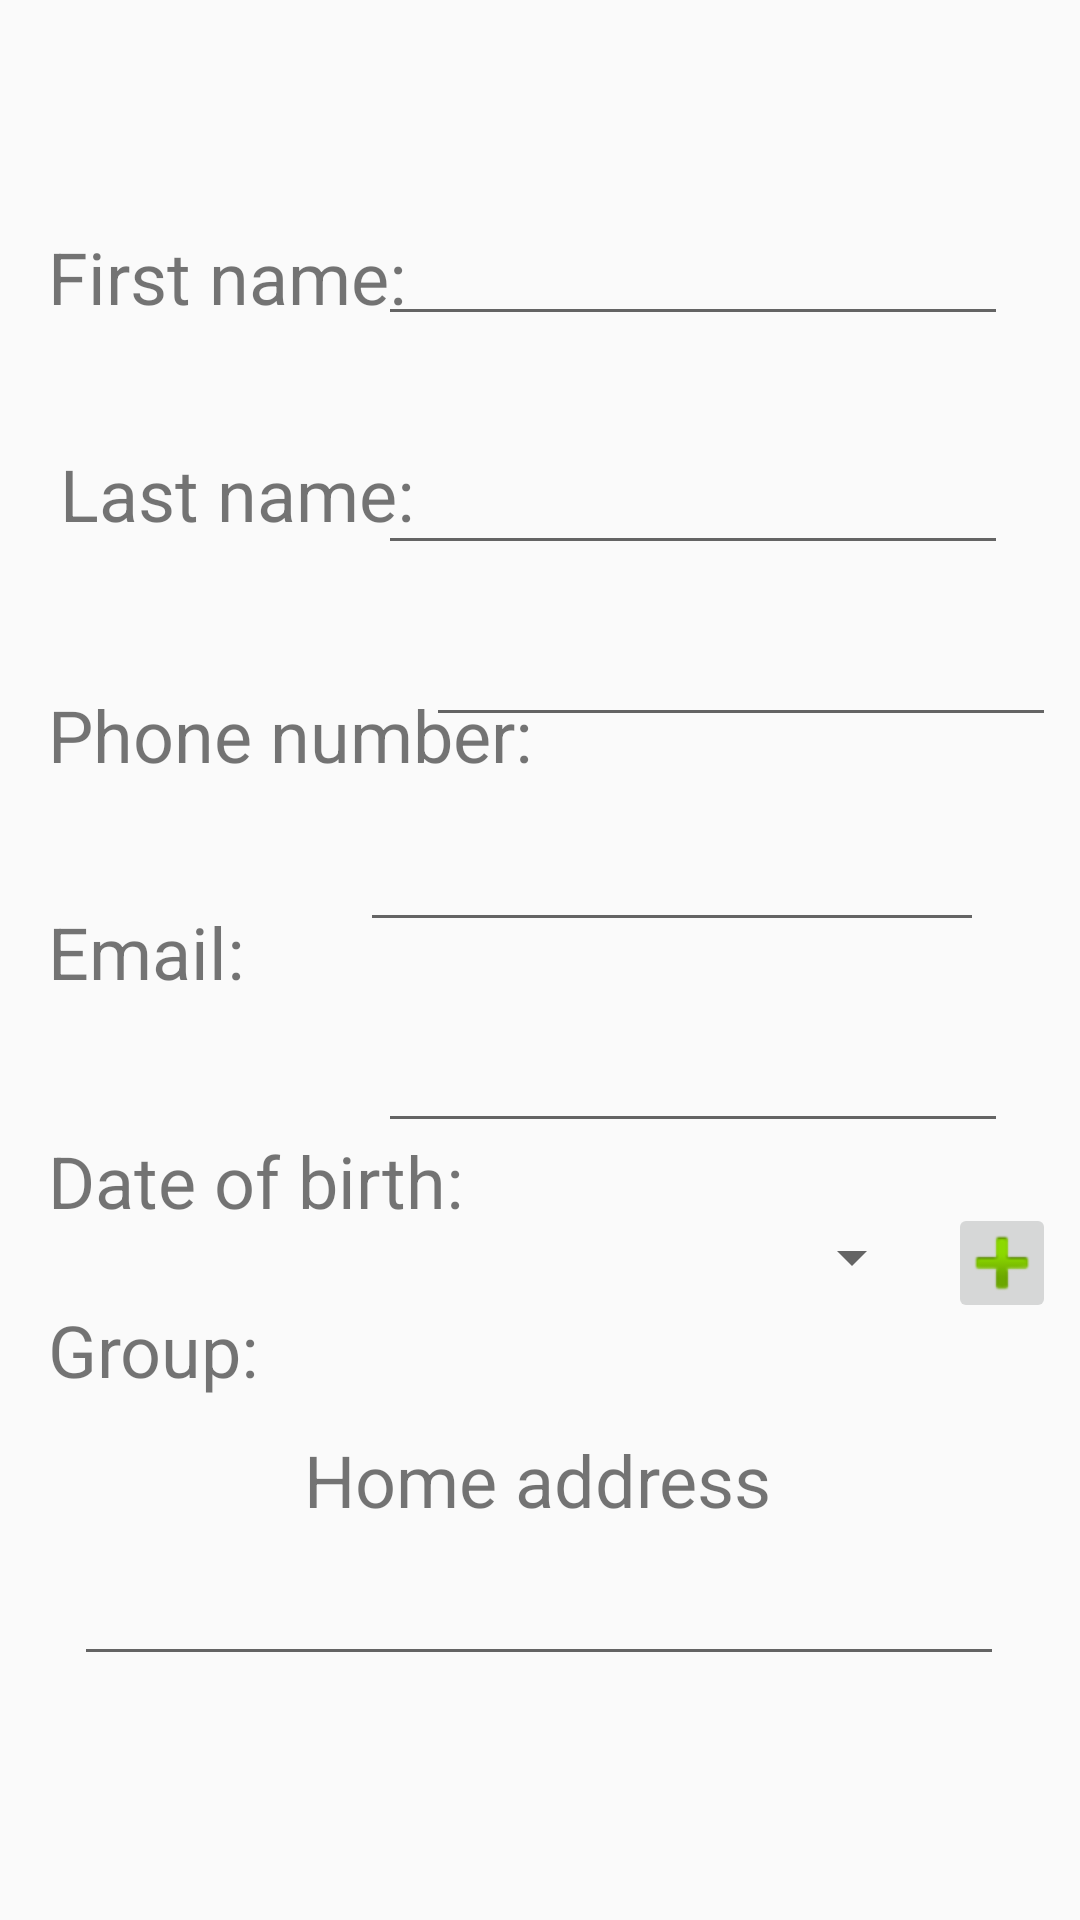

Here is an Android app screen rendered from its layout file. Give the layout XML and the strings, colors and styles it references.
<!-- AndroidManifest.xml: application theme AppTheme -->
<!-- res/layout/contact_edits_form.xml -->
<?xml version="1.0" encoding="utf-8"?>
<ScrollView xmlns:android="http://schemas.android.com/apk/res/android"
    xmlns:app="http://schemas.android.com/apk/res-auto"
    xmlns:tools="http://schemas.android.com/tools"
    android:layout_width="fill_parent"
    android:layout_height="fill_parent"
    android:fillViewport="true">

    <LinearLayout
        android:layout_width="match_parent"
        android:layout_height="match_parent"
        android:orientation="vertical">

        <androidx.constraintlayout.widget.ConstraintLayout
            android:id="@+id/contactAddLayout"
            android:layout_width="match_parent"
            android:layout_height="match_parent">

            <TextView
                android:id="@+id/frstNameLabel"
                android:layout_width="wrap_content"
                android:layout_height="wrap_content"
                android:layout_marginStart="16dp"
                android:layout_marginTop="36dp"
                android:text="@string/firstNameLabel"
                android:textSize="24sp"
                app:layout_constraintStart_toStartOf="parent"
                app:layout_constraintTop_toBottomOf="@+id/contactIconPreviewView" />

            <TextView
                android:id="@+id/lastNameLabel"
                android:layout_width="wrap_content"
                android:layout_height="wrap_content"
                android:layout_marginStart="20dp"
                android:layout_marginTop="40dp"
                android:text="@string/lastNameLabel"
                android:textSize="24sp"
                app:layout_constraintStart_toStartOf="parent"
                app:layout_constraintTop_toBottomOf="@+id/frstNameLabel" />

            <TextView
                android:id="@+id/phoneNumberLabel"
                android:layout_width="wrap_content"
                android:layout_height="wrap_content"
                android:layout_marginStart="16dp"
                android:layout_marginTop="48dp"
                android:text="@string/phoneNumberLabel"
                android:textSize="24sp"
                app:layout_constraintStart_toStartOf="parent"
                app:layout_constraintTop_toBottomOf="@+id/lastNameLabel" />

            <TextView
                android:id="@+id/emailLabel"
                android:layout_width="wrap_content"
                android:layout_height="wrap_content"
                android:layout_marginStart="16dp"
                android:layout_marginTop="40dp"
                android:text="@string/emailLabel"
                android:textSize="24sp"
                app:layout_constraintStart_toStartOf="parent"
                app:layout_constraintTop_toBottomOf="@+id/phoneNumberLabel" />

            <com.google.android.material.textfield.TextInputLayout
                android:id="@+id/emailInputLayout"
                style="@style/detailTextInputLayoutStyle"
                android:layout_width="wrap_content"
                android:layout_height="78dp"
                android:layout_marginTop="16dp"
                android:layout_marginEnd="8dp"
                app:layout_constraintEnd_toEndOf="parent"
                app:layout_constraintTop_toBottomOf="@+id/phoneNumberEdit">

                <EditText
                    android:id="@+id/emailEdit"
                    android:layout_width="208dp"
                    android:layout_height="wrap_content"
                    android:layout_marginEnd="24dp"
                    android:ems="10"
                    android:inputType="textEmailAddress"
                    app:layout_constraintEnd_toEndOf="parent"
                    tools:layout_editor_absoluteY="413dp" />
            </com.google.android.material.textfield.TextInputLayout>

            <com.google.android.material.textfield.TextInputLayout
                android:id="@+id/lastNameInputLayout"
                style="@style/detailTextInputLayoutStyle"
                android:layout_width="wrap_content"
                android:layout_marginTop="8dp"
                android:layout_marginEnd="8dp"
                app:layout_constraintEnd_toEndOf="parent"
                app:layout_constraintTop_toBottomOf="@+id/firstNameInputLayout">

                <EditText
                    android:id="@+id/lastNameEdit"
                    android:layout_width="wrap_content"
                    android:layout_height="wrap_content"
                    android:layout_marginTop="268dp"
                    android:layout_marginEnd="16dp"
                    android:ems="10"
                    android:inputType="textPersonName"
                    app:layout_constraintEnd_toEndOf="parent"
                    app:layout_constraintTop_toTopOf="parent" />
            </com.google.android.material.textfield.TextInputLayout>

            <com.google.android.material.textfield.TextInputLayout
                android:id="@+id/firstNameInputLayout"
                style="@style/detailTextInputLayoutStyle"
                android:layout_width="wrap_content"
                android:layout_height="72dp"
                android:layout_marginTop="16dp"
                android:layout_marginEnd="8dp"
                app:layout_constraintEnd_toEndOf="parent"
                app:layout_constraintTop_toBottomOf="@+id/contactIconPreviewView">

                <EditText
                    android:id="@+id/firstNameEdit"
                    android:layout_width="wrap_content"
                    android:layout_height="45dp"
                    android:layout_marginTop="32dp"
                    android:layout_marginEnd="16dp"
                    android:ems="10"
                    android:inputType="textPersonName"
                    app:layout_constraintEnd_toEndOf="parent"
                    app:layout_constraintTop_toBottomOf="@+id/contactIconPreviewView" />
            </com.google.android.material.textfield.TextInputLayout>

            <TextView
                android:id="@+id/dateOfBirthLabel"
                style="@style/detailTextViewStyle"
                android:layout_width="wrap_content"
                android:layout_height="wrap_content"
                android:layout_marginStart="16dp"
                android:layout_marginTop="44dp"
                android:text="@string/dateOfBirth"
                app:layout_constraintStart_toStartOf="parent"
                app:layout_constraintTop_toBottomOf="@+id/emailLabel" />

            <TextView
                android:id="@+id/homeAddressLabel"
                style="@style/detailTextViewStyle"
                android:layout_width="wrap_content"
                android:layout_height="wrap_content"
                android:layout_marginStart="8dp"
                android:layout_marginTop="96dp"
                android:layout_marginEnd="8dp"
                android:text="@string/homeAddress"
                app:layout_constraintEnd_toEndOf="parent"
                app:layout_constraintHorizontal_bias="0.497"
                app:layout_constraintStart_toStartOf="parent"
                app:layout_constraintTop_toBottomOf="@+id/dateOfBirthEdit" />

            <EditText
                android:id="@+id/homeAddressEdit"
                android:layout_width="310dp"
                android:layout_height="wrap_content"
                android:layout_marginStart="8dp"
                android:layout_marginTop="8dp"
                android:layout_marginEnd="8dp"
                android:ems="10"
                android:inputType="textPersonName"
                android:textSize="18sp"
                app:layout_constraintEnd_toEndOf="parent"
                app:layout_constraintHorizontal_bias="0.494"
                app:layout_constraintStart_toStartOf="parent"
                app:layout_constraintTop_toBottomOf="@+id/homeAddressLabel" />

            <TextView
                android:id="@+id/contactIconPreviewView"
                style="@style/contactIconPreview"
                android:layout_marginStart="8dp"
                android:layout_marginTop="40dp"
                android:layout_marginEnd="8dp"
                android:text="HH"
                app:layout_constraintEnd_toEndOf="parent"
                app:layout_constraintStart_toStartOf="parent"
                app:layout_constraintTop_toTopOf="parent" />

            <EditText
                android:id="@+id/phoneNumberEdit"
                android:layout_width="wrap_content"
                android:layout_height="wrap_content"
                android:layout_marginTop="16dp"
                android:layout_marginEnd="8dp"
                android:ems="10"
                android:inputType="phone"
                app:layout_constraintEnd_toEndOf="parent"
                app:layout_constraintTop_toBottomOf="@+id/lastNameInputLayout" />

            <EditText
                android:id="@+id/dateOfBirthEdit"
                android:layout_width="wrap_content"
                android:layout_height="wrap_content"
                android:layout_marginEnd="24dp"
                android:ems="10"
                android:inputType="date"
                app:layout_constraintEnd_toEndOf="parent"
                app:layout_constraintTop_toBottomOf="@+id/emailInputLayout" />

            <TextView
                android:id="@+id/contactGroupEmail"
                style="@style/detailTextViewStyle"
                android:layout_width="wrap_content"
                android:layout_height="wrap_content"
                android:layout_marginStart="16dp"
                android:layout_marginTop="24dp"
                android:text="@string/contactGroupLabel"
                app:layout_constraintStart_toStartOf="parent"
                app:layout_constraintTop_toBottomOf="@+id/dateOfBirthLabel" />

            <Spinner
                android:id="@+id/groupSpinner"
                android:layout_width="183dp"
                android:layout_height="36dp"
                android:layout_marginTop="20dp"
                android:layout_marginEnd="8dp"
                app:layout_constraintEnd_toStartOf="@+id/addGroupDetailedButton"
                app:layout_constraintTop_toBottomOf="@+id/dateOfBirthEdit" />

            <ImageButton
                android:id="@+id/addGroupDetailedButton"
                android:layout_width="36dp"
                android:layout_height="40dp"
                android:layout_marginTop="20dp"
                android:layout_marginEnd="8dp"
                app:layout_constraintEnd_toEndOf="parent"
                app:layout_constraintTop_toBottomOf="@+id/dateOfBirthEdit"
                app:srcCompat="@android:drawable/ic_input_add" />

        </androidx.constraintlayout.widget.ConstraintLayout>
    </LinearLayout>
</ScrollView>
<!-- resources referenced by this layout -->
<resources>
  <string name="contactGroupLabel">Group:</string>
  <string name="dateOfBirth">Date of birth:</string>
  <string name="emailLabel">Email:</string>
  <string name="firstNameLabel">First name:</string>
  <string name="homeAddress">Home address</string>
  <string name="lastNameLabel">Last name:</string>
  <string name="phoneNumberLabel">Phone number:</string>
  <style name="detailTextViewStyle">
          <item name="android:textSize">24sp</item>
          <item name="android:layout_marginTop">20dp</item>
      </style>
  <style name="AppTheme" parent="Theme.AppCompat.Light.DarkActionBar">
          
          <item name="windowActionBar">false</item>
          <item name="windowNoTitle">true</item>
          <item name="colorPrimary">@color/colorPrimary</item>
          <item name="colorPrimaryDark">@color/colorPrimaryDark</item>
          <item name="colorAccent">@color/colorAccent</item>
      </style>
  <color name="colorPrimary">#008577</color>
  <color name="colorPrimaryDark">#00574B</color>
  <color name="colorAccent">#E32428</color>
</resources>
